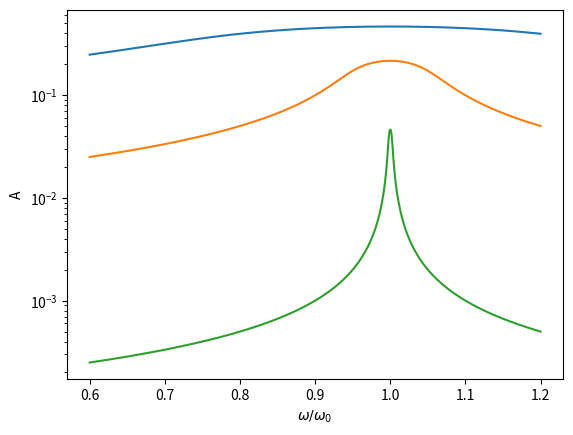

The matplotlib source for this figure:


# -------------------------------------------------------------------
# 
#  Nonlinear compression in the chinchilla cochlea.
#  
#  For Chapter 20, Section 20.4.2 of
#  Keener and Sneyd, Mathematical Physiology, 3rd Edition, Springer.
# 
# [redacted]
# 
# -------------------------------------------------------------------

import numpy as np
import matplotlib.pyplot as plt

w = np.linspace(0.6, 1.2, 500)

mu = 0
w0 = 1

a = 0.1
U1 = mu ** 2 + (w0 - w) ** 2
U2 = -mu * mu + 3 * (w0 - w) ** 2
D = 27 * a ** 2 + 16 * (mu ** 3) - 18 * mu * U1
s = D + (D * D + 4 * (U2 ** 3)) ** 0.5
s = s / 2
bigA1 = s ** (1 / 3) + 2 * mu - U2 / (s ** (1 / 3))
bigA1 = (bigA1 / 3) ** 0.5

a = 0.01
U1 = mu ** 2 + (w0 - w) ** 2
U2 = -mu * mu + 3 * (w0 - w) ** 2
D = 27 * a ** 2 + 16 * (mu ** 3) - 18 * mu * U1
s = D + (D * D + 4 * (U2 ** 3)) ** 0.5
s = s / 2
bigA2 = s ** (1 / 3) + 2 * mu - U2 / (s ** (1 / 3))
bigA2 = (bigA2 / 3) ** 0.5

a = 0.0001
U1 = mu ** 2 + (w0 - w) ** 2
U2 = -mu * mu + 3 * (w0 - w) ** 2
D = 27 * a ** 2 + 16 * (mu ** 3) - 18 * mu * U1
s = D + (D * D + 4 * (U2 ** 3)) ** 0.5
s = s / 2
bigA3 = s ** (1 / 3) + 2 * mu - U2 / (s ** (1 / 3))
bigA3 = (bigA3 / 3) ** 0.5

plt.semilogy(w, bigA1)
plt.semilogy(w, bigA2)
plt.semilogy(w, bigA3)
plt.xlabel('$\omega/\omega_0$')
plt.ylabel('A')
plt.show()

# dum = np.column_stack((w, bigA1, bigA2, bigA3))  # for external plotting
# np.savetxt('chinchilla.dat', dum)
